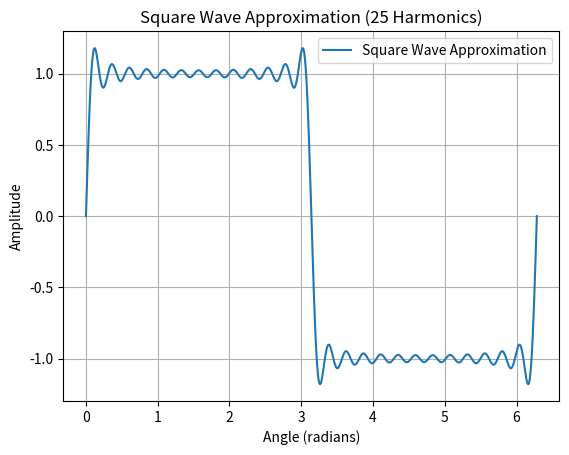

The matplotlib source for this figure:
import numpy as np
import matplotlib.pyplot as plt

x = np.linspace(0, 2 * np.pi, 1000)

y = np.zeros(len(x))

for n in range(1, 26, 2):
    y += (4 / np.pi) * np.sin(n * x) / n

plt.plot(x, y, label="Square Wave Approximation")

plt.xlabel("Angle (radians)")
plt.ylabel("Amplitude")
plt.title("Square Wave Approximation (25 Harmonics)")

plt.grid()
plt.legend()
plt.show()
